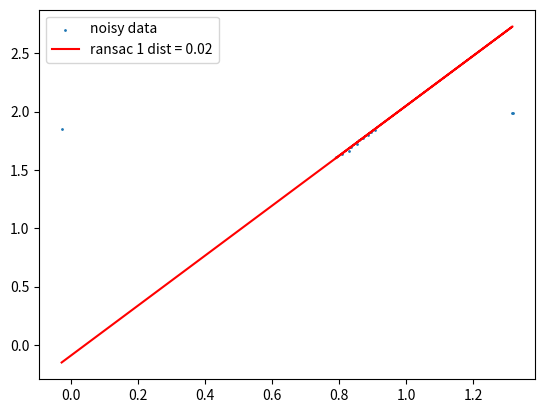

Generate this figure with matplotlib:
import matplotlib.pyplot as plt
import numpy as np

np.random.seed(10)

min_range = 0.0
max_range = 5.0
space = 0.1
x = np.arange(min_range, max_range, space)
y = np.ndarray(np.shape(x))
xplot = np.arange(min_range, max_range, space)
x[int(len(x)/2):] = -x[int(len(x)/2):] + 2 * min(x[int(len(x)/2):])
y = x + np.random.normal(0, 0.05, len(x))

xplot = np.array([-0.028021,
1.316728,
1.317806,
0.907456,
0.895806,
0.886920,
0.872616,
0.860647,
0.852838,
0.836681,
0.828621,
0.808707,
0.791283])
y = np.array([1.850079,
1.989360,
1.983987,
1.844780,
1.827650,
1.796519,
1.776885,
1.757389,
1.723123,
1.699993,
1.662664,
1.635276,
1.608014])


threshold_iter = len(xplot)
threshold_dist = 0.02

#plt.plot(xplot, x, label="true line")
plt.scatter(xplot, y, label="noisy data", s=1)

max_votes = 0
iter = 0
last_update = iter
m_best, q_best = (0, 0)
count=0
while True:
    r1 = np.random.randint(0, len(xplot))
    r2 = np.random.randint(0, len(xplot))
    while r1 == r2:
        r2 = np.random.randint(0, len(xplot))
    count+=1
    (x1, y1) = (xplot[r1], y[r1])
    (x2, y2) = (xplot[r2], y[r2])

    m = (y1 - y2) / (x1 - x2)
    q = y1 - m * x1

    votes = 0

    for x_q, y_q in zip(xplot, y):
        if (x_q, y_q) == (x1, y1) or (x_q, y_q) == (x2, y2):
            continue


        x_p = (y_q + m * x_q - q) / (2 * m)
        y_p = m * x_p + q

        dist = np.sqrt((x_p - x_q)**2 + (y_p - y_q)**2)


        #dist = np.abs((y2 - y1) * x_q - (x2 - x1) * y_q + x2 * y1 - y2 * x1) / np.sqrt((y2 - y1) ** 2 + (x2 - x1) ** 2)
        if dist < threshold_dist:
            votes += 1
    print(m, q)
    print(votes)
    if votes > max_votes:
        max_votes = votes
        m_best = m
        q_best = q
        last_update = iter

    if iter - last_update > threshold_iter:
        break

    iter += 1

print("----------")
print(m_best,q_best)


plt.plot(xplot, [m_best * x_i + q_best for x_i in xplot], 'r', label="ransac 1 dist = " + str(threshold_dist))

i = 0
idx = []
for x_q, y_q in zip(xplot, y):
    x_p = (y_q + m_best * x_q - q_best) / (2 * m_best)
    y_p = m_best * x_p + q_best

    dist = np.sqrt((x_p - x_q) ** 2 + (y_p - y_q) ** 2)
    if dist < threshold_dist:
        idx.append(i)

    i += 1

xplot = np.delete(xplot, idx)
y = np.delete(y, idx)
print(idx)

max_votes = 0
iter = 0
last_update = iter
m_best, q_best = (0, 0)
while True:
    r1 = np.random.randint(0, len(xplot))
    r2 = np.random.randint(0, len(xplot))
    while r1 == r2:
        r2 = np.random.randint(0, len(xplot))

    (x1, y1) = (xplot[r1], y[r1])
    (x2, y2) = (xplot[r2], y[r2])

    m = (y1 - y2) / (x1 - x2)
    q = y1 - m * x1

    votes = 0

    for x_q, y_q in zip(xplot, y):
        if (x_q, y_q) == (x1, y1) or (x_q, y_q) == (x2, y2):
            continue

        x_p = (y_q + m * x_q - q) / (2 * m)
        y_p = m * x_p + q

        dist = np.sqrt((x_p - x_q)**2 + (y_p - y_q)**2)

        if dist < threshold_dist:
            votes += 1

    if votes > max_votes:
        max_votes = votes
        m_best = m
        q_best = q
        last_update = iter

    if iter - last_update > threshold_iter:
        break

    iter += 1
    print(last_update, iter)

print(m_best, q_best)
#plt.plot(np.arange(min_range, max_range, space), [m_best * x_i + q_best for x_i in np.arange(min_range, max_range, space)], label="ransac 2 dist = " + str(threshold_dist))

plt.legend()
plt.show()